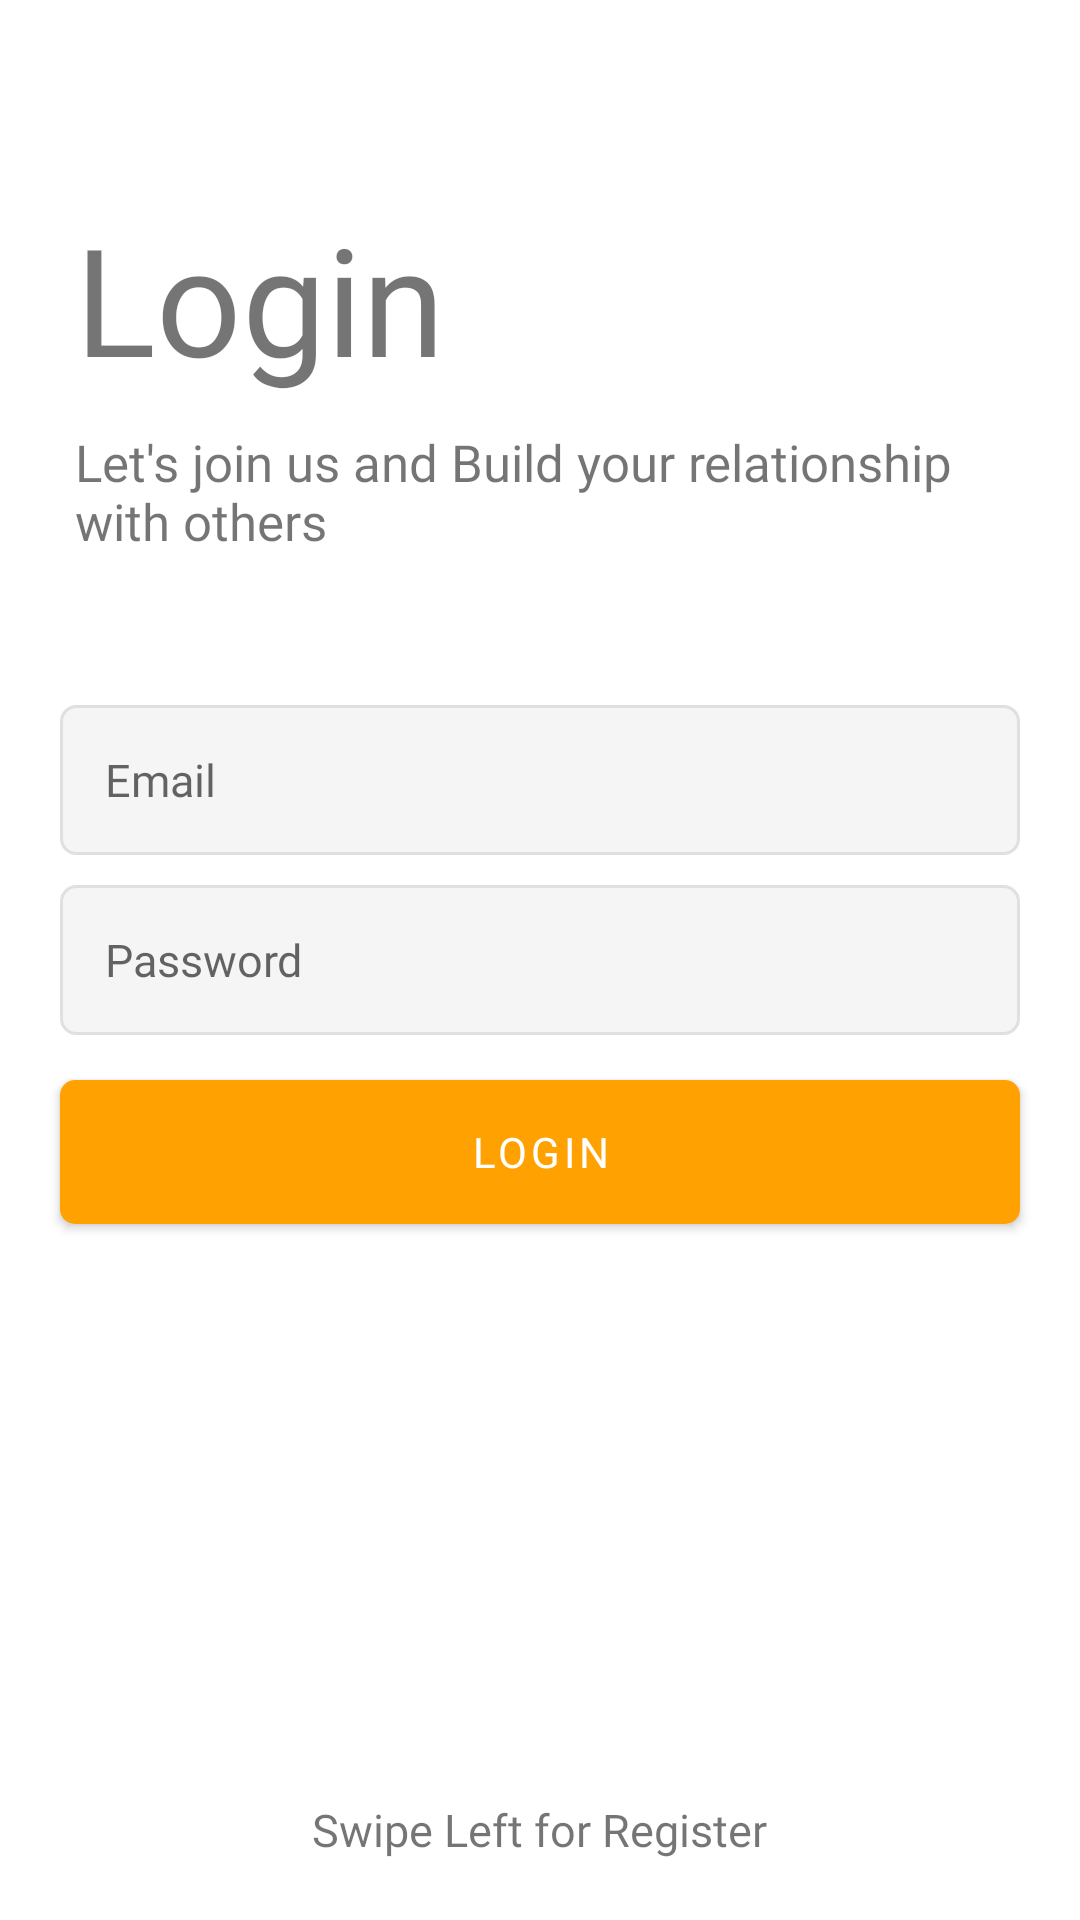

Write the Android layout XML for this screen, with the resource values it uses.
<!-- AndroidManifest.xml: activity theme Theme_No_ActionBar -->
<!-- res/layout/fragment_login.xml -->
<?xml version="1.0" encoding="utf-8"?>
<RelativeLayout xmlns:android="http://schemas.android.com/apk/res/android"
    xmlns:tools="http://schemas.android.com/tools"
    android:layout_width="match_parent"
    android:layout_height="match_parent"
    tools:context=".LoginFragment">

    <TextView
        android:id="@+id/tv_title"
        android:layout_width="wrap_content"
        android:layout_height="wrap_content"
        android:layout_above="@id/tv_subtitle"
        android:layout_marginStart="25dp"
        android:layout_marginBottom="10dp"
        android:fontFamily="@font/roboto_regular"
        android:text="@string/login"
        android:textSize="50sp"
        android:layout_marginLeft="25dp" />
    <TextView
        android:id="@+id/tv_subtitle"
        android:layout_width="match_parent"
        android:layout_height="wrap_content"
        android:text="@string/tag"
        android:textSize="17sp"
        android:fontFamily="@font/roboto_regular"
        android:layout_marginBottom="50dp"
        android:layout_marginRight="25dp"
        android:layout_above="@id/et_email"
        android:layout_marginLeft="25dp" />
    <EditText
        android:id="@+id/et_email"
        android:layout_width="match_parent"
        android:layout_height="50dp"
        android:hint="@string/e_mail"
        android:layout_marginLeft="20dp"
        android:layout_marginRight="20dp"
        android:padding="15dp"
        android:inputType="textEmailAddress"
        android:fontFamily="@font/roboto_regular"
        android:layout_above="@id/et_password"
        android:background="@drawable/et_custom"
        android:textSize="15sp" />

    <EditText
        android:id="@+id/et_password"
        android:layout_width="match_parent"
        android:layout_height="50dp"
        android:layout_centerInParent="true"
        android:layout_marginLeft="20dp"
        android:layout_marginTop="10dp"
        android:layout_marginRight="20dp"
        android:background="@drawable/et_custom"
        android:fontFamily="@font/roboto_regular"
        android:hint="@string/password"
        android:inputType="textPassword"
        android:padding="15dp"
        android:textSize="15sp" />
    <Button
        android:id="@+id/btn_login"
        android:layout_width="match_parent"
        android:layout_height="wrap_content"
        android:layout_below="@id/et_password"
        android:background="@drawable/btn_custom"
        android:layout_marginLeft="20dp"
        android:layout_marginRight="20dp"
        android:layout_marginTop="15dp"
        android:fontFamily="@font/roboto_regular"
        android:textColor="@android:color/white"
        android:text="@string/login"/>
    <ImageView
        android:layout_width="30dp"
        android:layout_height="30dp"
        android:src="@drawable/ic_arrow_right"
        android:layout_above="@id/swipeRight"
        android:layout_centerHorizontal="true"/>
    <TextView
        android:id="@+id/swipeRight"
        android:layout_width="wrap_content"
        android:layout_height="wrap_content"
        android:text="@string/swipe_left_for_register"
        android:textSize="15sp"
        android:fontFamily="@font/roboto_regular"
        android:layout_centerHorizontal="true"
        android:layout_alignParentBottom="true"
        android:layout_marginBottom="20dp"/>
</RelativeLayout>
<!-- resources referenced by this layout -->
<resources>
  <!-- drawable btn_custom (drawable) -->
  <?xml version="1.0" encoding="utf-8"?>
  <shape xmlns:android="http://schemas.android.com/apk/res/android"
      android:padding="10dp"
      android:shape="rectangle" >
      <solid android:color="#26a69a" />
      <corners
          android:radius="5dp" />
  </shape>
  <!-- drawable et_custom (drawable) -->
  <?xml version="1.0" encoding="utf-8"?>
  <shape xmlns:android="http://schemas.android.com/apk/res/android"
      android:padding="10dp"
      android:shape="rectangle" >
      <solid android:color="#f5f5f5" />
      <stroke
          android:width="1dp"
          android:color="#e0e0e0" />
      <corners
          android:radius="5dp" />
  </shape>
  <string name="e_mail">Email</string>
  <string name="login">Login</string>
  <string name="password">Password</string>
  <string name="swipe_left_for_register">Swipe Left for Register</string>
  <string name="tag">Let\'s join us and Build your relationship with others</string>
  <style name="Theme_No_ActionBar" parent="Theme.MaterialComponents.DayNight.NoActionBar">
          
          <item name="colorPrimary">@color/orange_500</item>
          <item name="colorPrimaryVariant">@color/orange_700</item>
          <item name="colorOnPrimary">@color/white</item>
          
          <item name="colorSecondary">@color/teal_200</item>
          <item name="colorSecondaryVariant">@color/teal_700</item>
          <item name="colorOnSecondary">@color/black</item>
          
          <item name="android:statusBarColor" tools:targetApi="l">?attr/colorPrimaryVariant</item>
          
      </style>
  <color name="orange_500">#ffa100</color>
  <color name="orange_700">#ffc32d</color>
  <color name="white">#FFFFFFFF</color>
  <color name="teal_200">#FF03DAC5</color>
  <color name="teal_700">#FF018786</color>
  <color name="black">#FF000000</color>
</resources>
